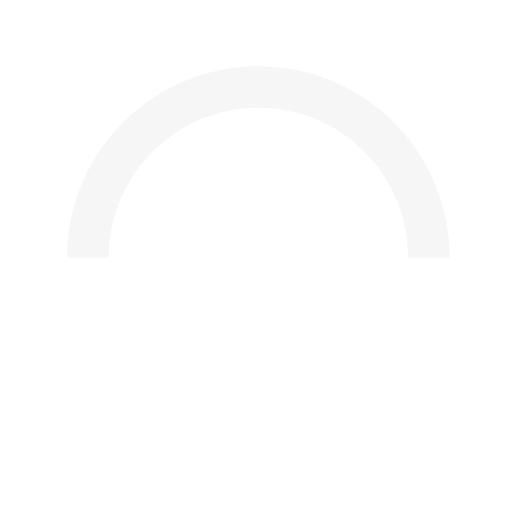
t = 0.00 s
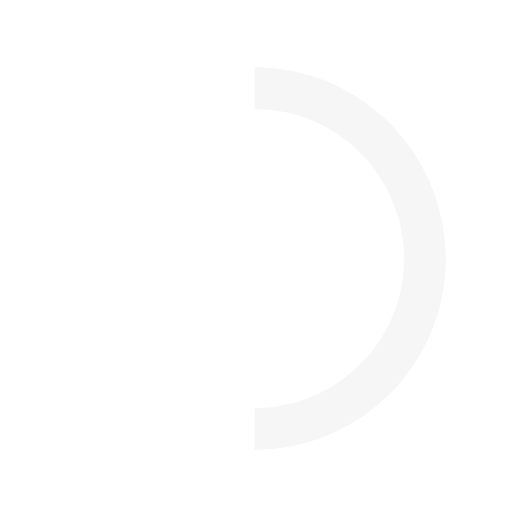
t = 0.15 s
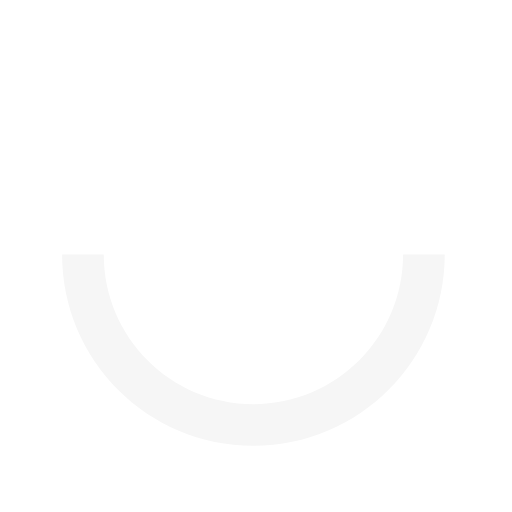
t = 0.30 s
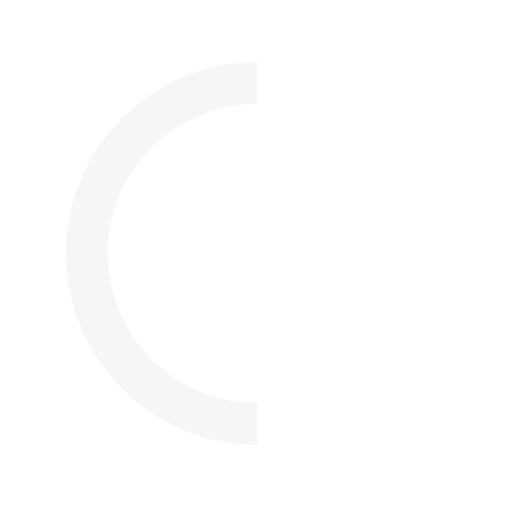
t = 0.45 s

The animated SVG that drew these frames (rendered in a browser with its animation timeline set to each time). Animation: 1 SMIL element (animateTransform=1); one cycle of 0.60 s, repeats indefinitely.

<svg version="1.1" id="loader-1" xmlns="http://www.w3.org/2000/svg" xmlns:xlink="http://www.w3.org/1999/xlink" x="0px" y="0px" width="40px" height="40px" viewBox="0 0 50 50" style="enable-background:new 0 0 50 50;" xml:space="preserve">
  <path fill="#F6F6F6" d="M43.935,25.145c0-10.318-8.364-18.683-18.683-18.683c-10.318,0-18.683,8.365-18.683,18.683h4.068c0-8.071,6.543-14.615,14.615-14.615c8.072,0,14.615,6.543,14.615,14.615H43.935z">
    <animateTransform attributeType="xml" attributeName="transform" type="rotate" from="0 25 25" to="360 25 25" dur="0.6s" repeatCount="indefinite" />
  </path>
</svg>
